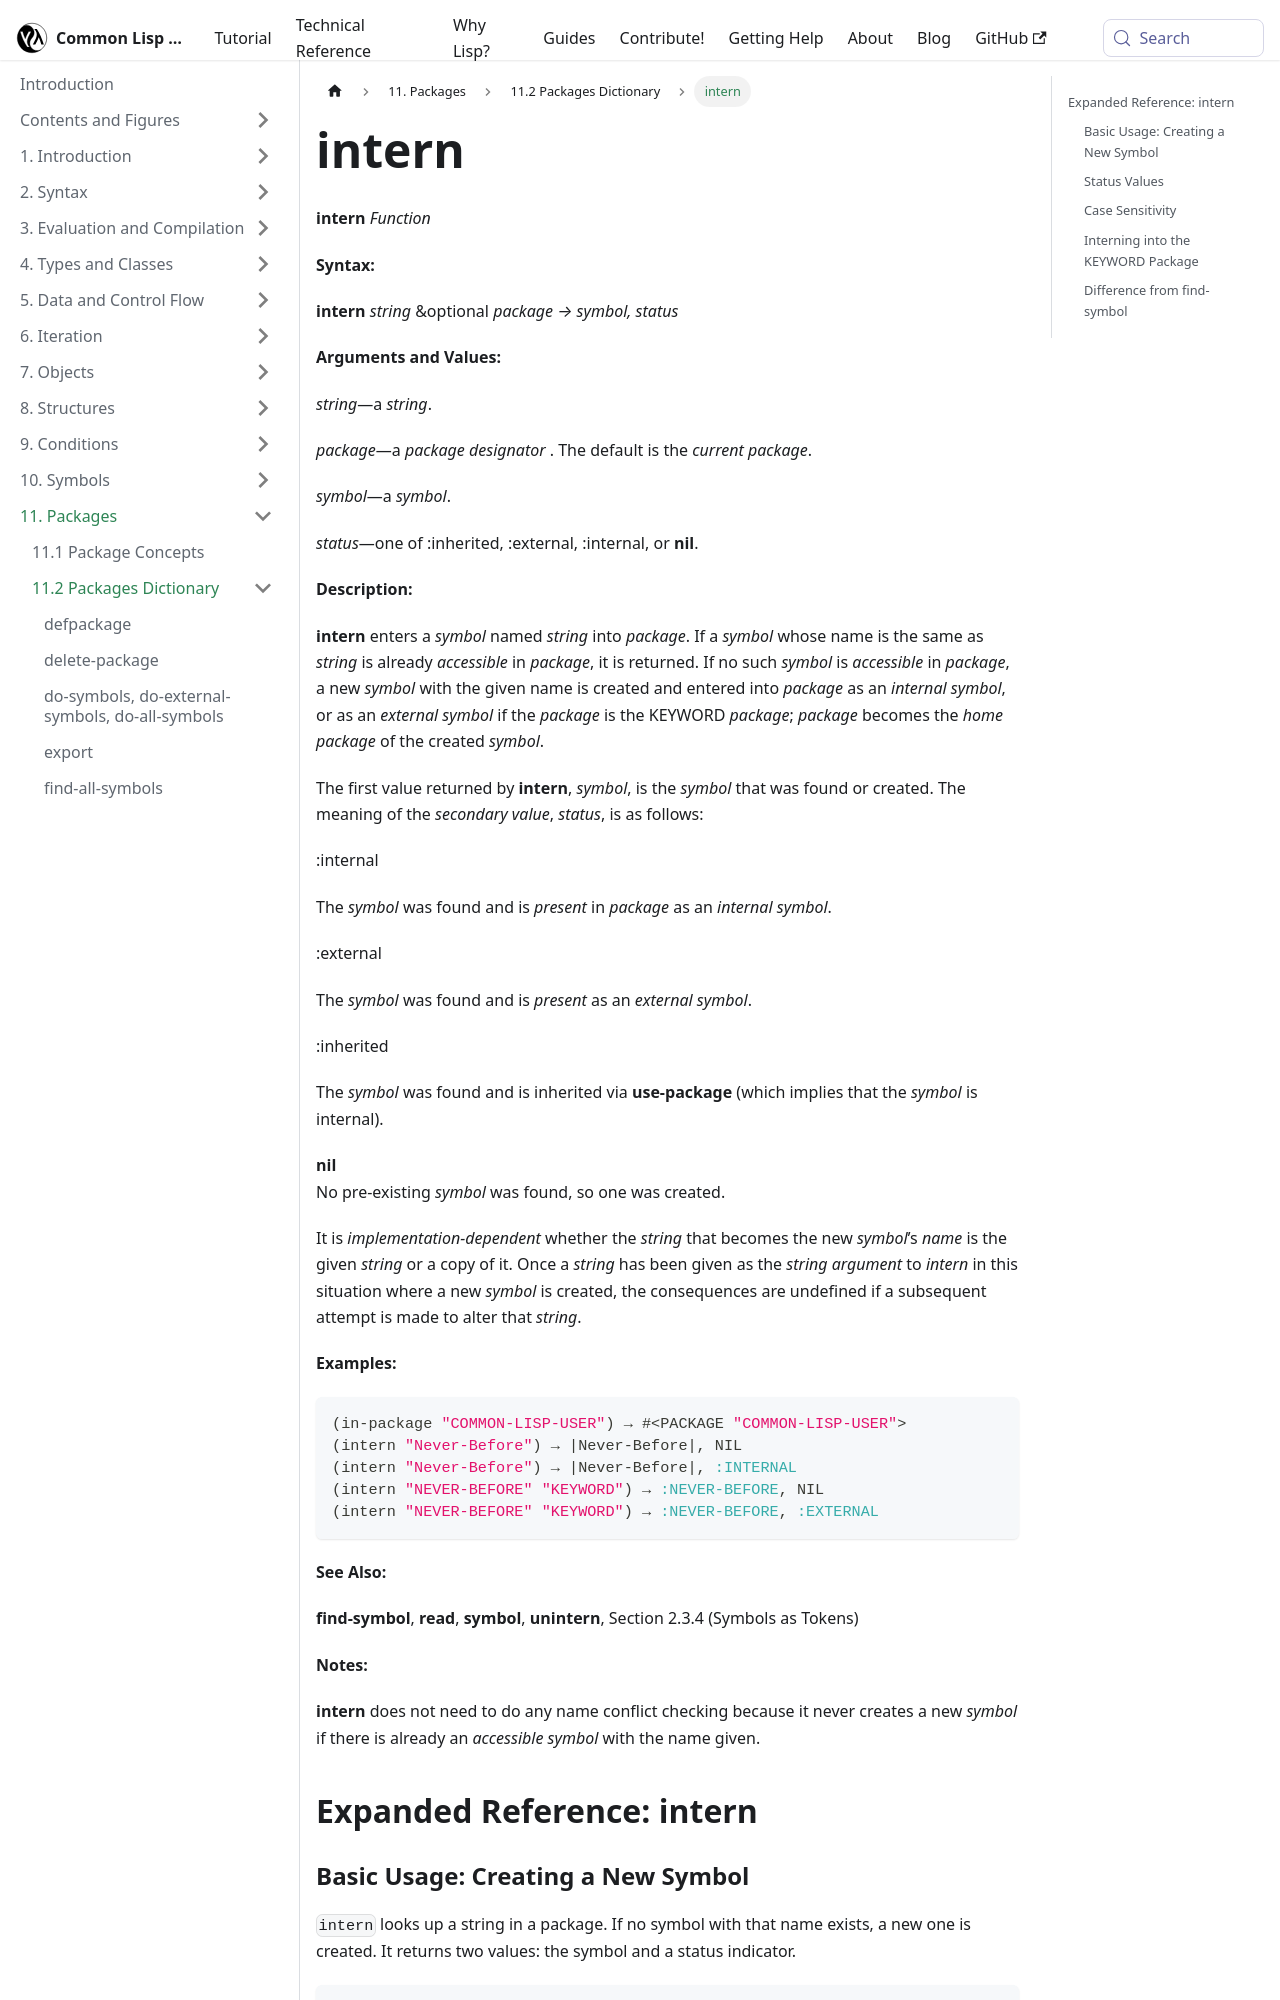

repository: lisp-docs/cl-language-reference · page: chap-11/bb-c-dictionary/intern_function.html · generator: docusaurus

---
title: "intern"
---

# intern

import InternFunction from './_intern_function.md';

<InternFunction />

## Expanded Reference: intern

### Basic Usage: Creating a New Symbol

`intern` looks up a string in a package. If no symbol with that name exists, a new one is created. It returns two values: the symbol and a status indicator.

```lisp
(intern "BRAND-NEW" "COMMON-LISP-USER")
;; => BRAND-NEW
;; => NIL
;; NIL status means a new symbol was created

(intern "BRAND-NEW" "COMMON-LISP-USER")
;; => BRAND-NEW
;; => :INTERNAL
;; :INTERNAL means it was found as an internal symbol
```
